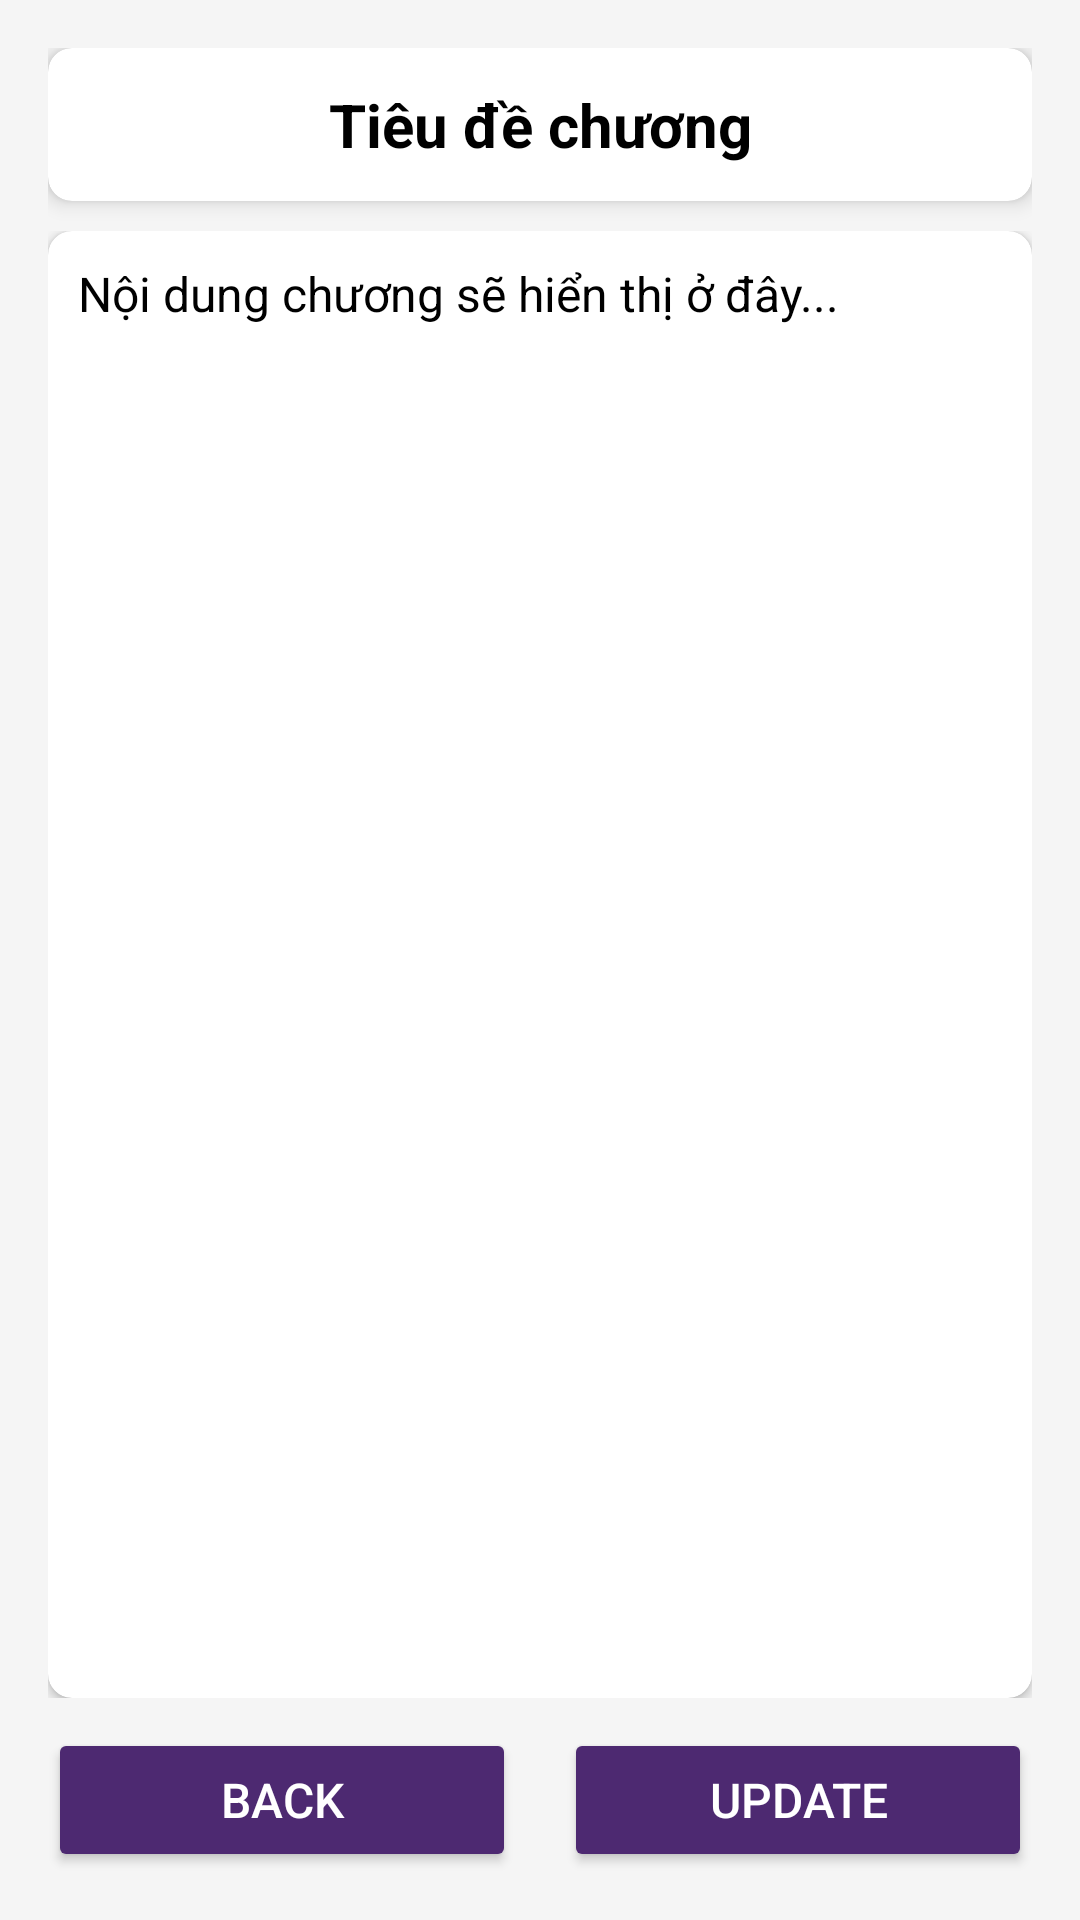

Write the Android layout XML for this screen, with the resource values it uses.
<!-- AndroidManifest.xml: application theme Theme.ReadingLmao -->
<!-- res/layout/activity_chapter_all_detail.xml -->
<?xml version="1.0" encoding="utf-8"?>
<LinearLayout xmlns:android="http://schemas.android.com/apk/res/android"
    xmlns:app="http://schemas.android.com/apk/res-auto"
    android:layout_width="match_parent"
    android:layout_height="match_parent"
    android:orientation="vertical"
    android:padding="16dp"
    android:background="@color/light_gray">

    
    <androidx.cardview.widget.CardView
        android:layout_width="match_parent"
        android:layout_height="wrap_content"
        app:cardCornerRadius="8dp"
        app:cardElevation="4dp"
        android:layout_marginBottom="10dp">

        <TextView
            android:id="@+id/chapterTitle"
            android:layout_width="match_parent"
            android:layout_height="wrap_content"
            android:text="Tiêu đề chương"
            android:textSize="20sp"
            android:textStyle="bold"
            android:padding="12dp"
            android:gravity="center"
            android:textColor="@android:color/black"/>
    </androidx.cardview.widget.CardView>

    
    <ScrollView
        android:layout_width="match_parent"
        android:layout_height="0dp"
        android:layout_weight="1"
        android:fillViewport="true">

        <androidx.cardview.widget.CardView
            android:layout_width="match_parent"
            android:layout_height="wrap_content"
            app:cardCornerRadius="8dp"
            app:cardElevation="2dp"
            android:padding="12dp">

            <TextView
                android:id="@+id/chapterContent"
                android:layout_width="match_parent"
                android:layout_height="wrap_content"
                android:text="Nội dung chương sẽ hiển thị ở đây..."
                android:textSize="16sp"
                android:lineSpacingExtra="6sp"
                android:textColor="@android:color/black"
                android:padding="10dp"/>
        </androidx.cardview.widget.CardView>
    </ScrollView>

    
    <LinearLayout
        android:layout_width="match_parent"
        android:layout_height="wrap_content"
        android:orientation="horizontal"
        android:gravity="center"
        android:layout_marginTop="10dp">

        <Button
            android:id="@+id/btnBack"
            android:layout_width="0dp"
            android:layout_height="wrap_content"
            android:layout_weight="1"
            android:text="Back"
            android:backgroundTint="#4D2971"
            android:textColor="@android:color/white"
            android:padding="12dp"
            android:textSize="16sp"
            android:layout_marginEnd="8dp"/>

        <Button
            android:id="@+id/btnUpdate"
            android:layout_width="0dp"
            android:layout_height="wrap_content"
            android:layout_weight="1"
            android:text="Update"
            android:backgroundTint="#4D2971"
            android:textColor="@android:color/white"
            android:padding="12dp"
            android:textSize="16sp"
            android:layout_marginStart="8dp"/>
    </LinearLayout>
</LinearLayout>
<!-- resources referenced by this layout -->
<resources>
  <color name="light_gray">#F5F5F5</color>
  <style name="Theme.ReadingLmao" parent="Base.Theme.ReadingLmao" />
  <style name="Base.Theme.ReadingLmao" parent="Theme.Material3.DayNight.NoActionBar">
          
          
      </style>
</resources>
